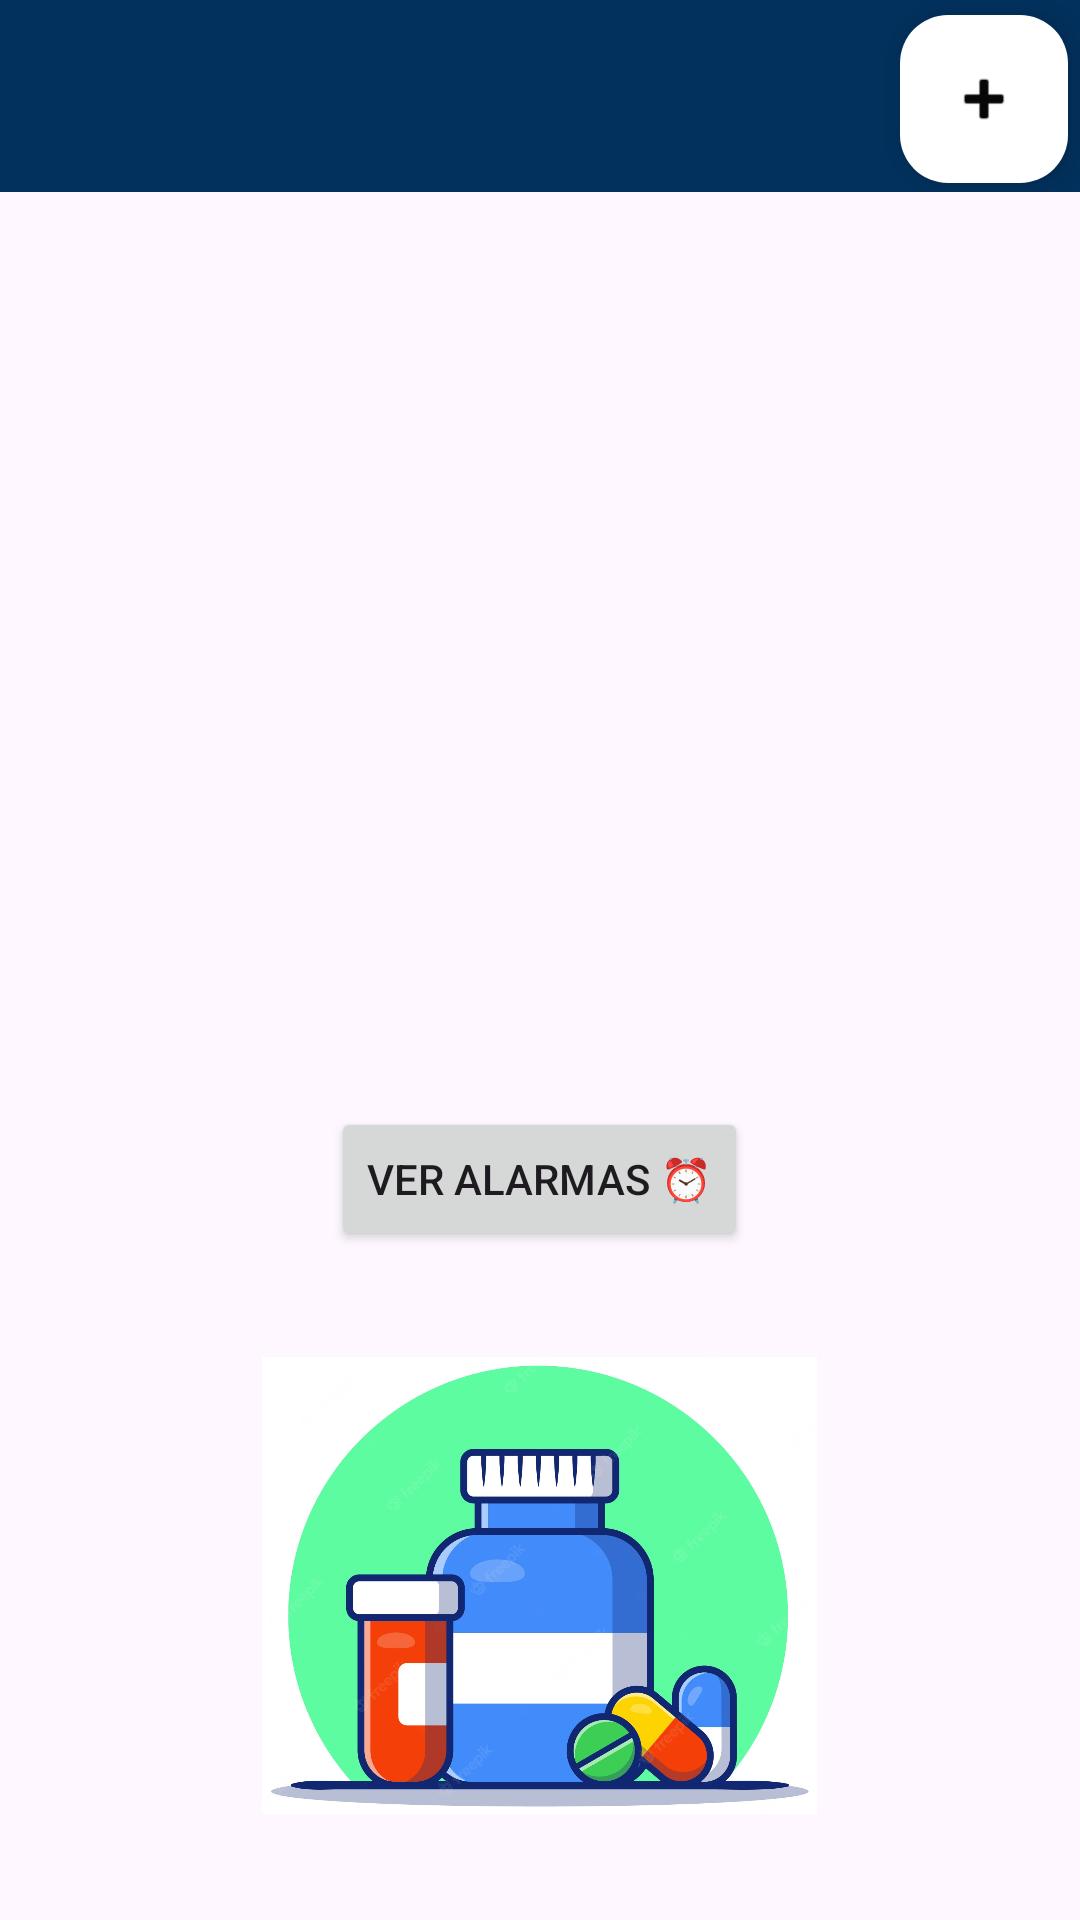

Layout XML and referenced resources for this Android screen:
<!-- AndroidManifest.xml: application theme Theme.RecordatorioMedicamentos -->
<!-- res/layout/activity_main.xml -->
<?xml version="1.0" encoding="utf-8"?>
<androidx.drawerlayout.widget.DrawerLayout
    xmlns:android="http://schemas.android.com/apk/res/android"
    xmlns:app="http://schemas.android.com/apk/res-auto"
    xmlns:tools="http://schemas.android.com/tools"
    android:id="@+id/drawer_layout"
    android:layout_width="match_parent"
    android:layout_height="match_parent"
    tools:context=".MainActivity"
    tools:openDrawer="start" >

    <LinearLayout
        android:layout_width="match_parent"
        android:layout_height="match_parent"
        android:orientation="vertical">

        <include
            layout="@layout/app_bar_main"
            android:layout_width="match_parent"
            android:layout_height="wrap_content" />

        <androidx.recyclerview.widget.RecyclerView
            android:id="@+id/recyclerview"
            android:layout_width="match_parent"
            android:layout_height="0dp"
            android:layout_weight="1"
            android:padding="10dp"
            tools:itemCount="5"
            tools:listitem="@layout/card_view_design" />

        <Button
            android:id="@+id/buttonVerAlarmas"
            android:layout_width="wrap_content"
            android:layout_height="wrap_content"
            android:text="Ver alarmas ⏰"
            android:layout_gravity="center"
            android:layout_marginTop="16dp"/>

        <ImageView
            android:id="@+id/imageView"
            android:layout_width="185dp"
            android:layout_height="223dp"
            android:layout_gravity="center"
            app:srcCompat="@drawable/medicine_pills_cartoon_icon_illu" />

    </LinearLayout>

    <com.google.android.material.navigation.NavigationView
        android:id="@+id/nav_view"
        android:layout_width="wrap_content"
        android:layout_height="match_parent"
        android:layout_gravity="start"
        app:headerLayout="@layout/nav_header_main"
        app:menu="@menu/activity_main_drawer" />

</androidx.drawerlayout.widget.DrawerLayout>
<!-- res/layout/app_bar_main.xml (included above) -->
<?xml version="1.0" encoding="utf-8"?>
<androidx.coordinatorlayout.widget.CoordinatorLayout xmlns:android="http://schemas.android.com/apk/res/android"
    xmlns:tools="http://schemas.android.com/tools"
    android:layout_width="match_parent"
    android:layout_height="match_parent"
    xmlns:app="http://schemas.android.com/apk/res-auto"
    tools:context=".MainActivity">

    <com.google.android.material.appbar.AppBarLayout
        android:layout_width="match_parent"
        android:layout_height="wrap_content"
        android:fitsSystemWindows="true">

    </com.google.android.material.appbar.AppBarLayout>

    <com.google.android.material.floatingactionbutton.FloatingActionButton
        android:id="@+id/app_bar_button"
        android:layout_width="wrap_content"
        android:layout_height="67dp"
        android:layout_marginLeft="300dp"
        android:layout_marginTop="5dp"
        android:background="#000000"
        android:clickable="true"
        android:tint="#070707"
        android:visibility="visible"
        app:backgroundTint="#FFFFFF"
        app:srcCompat="@android:drawable/ic_input_add" />

    <LinearLayout
        android:layout_width="match_parent"
        android:layout_height="match_parent"
        android:orientation="vertical">

    </LinearLayout>
    <androidx.appcompat.widget.Toolbar
        android:id="@+id/toolbar_main"
        android:layout_width="match_parent"
        android:layout_height="wrap_content"
        android:background="#02315E"
        app:layout_scrollFlags="scroll|enterAlways"
        app:titleTextColor="@color/white" />


</androidx.coordinatorlayout.widget.CoordinatorLayout>
<!-- res/layout/card_view_design.xml (included above) -->
<?xml version="1.0" encoding="utf-8"?>
<androidx.cardview.widget.CardView
    xmlns:android="http://schemas.android.com/apk/res/android"
    xmlns:app="http://schemas.android.com/apk/res-auto"
    android:layout_width="match_parent"
    android:layout_height="50dp"
    android:layout_margin="10dp"
    app:cardElevation="6dp"
    app:cardBackgroundColor="#FF4081">

    <LinearLayout
        android:layout_width="match_parent"
        android:layout_height="wrap_content"
        android:orientation="horizontal"
        android:padding="5dp">

        <TextView
            android:id="@+id/textView"
            android:layout_width="wrap_content"
            android:layout_height="wrap_content"
            android:layout_marginStart="10dp"
            android:layout_marginLeft="15dp"
            android:text="Item"
            android:textSize="20sp"
            android:textStyle="bold"
            android:textColor="#FFFFFF" />

    </LinearLayout>

</androidx.cardview.widget.CardView>
<!-- res/layout/nav_header_main.xml (included above) -->
<?xml version="1.0" encoding="utf-8"?>
<LinearLayout xmlns:android="http://schemas.android.com/apk/res/android"
    android:id="@+id/nav_header"
    android:layout_width="match_parent"
    android:layout_height="match_parent"
    android:background="#211F20"
    android:clickable="true"
    android:focusable="true"
    android:foreground="?attr/selectableItemBackgroundBorderless"
    android:gravity="bottom"
    android:orientation="vertical"
    android:padding="30dp"
    android:theme="@style/ThemeOverlay.AppCompat.Dark">

    <ImageView
        android:id="@+id/nav_header_imageView"
        android:layout_width="wrap_content"
        android:layout_height="wrap_content"
        android:src="@mipmap/ic_launcher" />

    <TextView
        android:id="@+id/nav_header_textView"
        android:layout_width="match_parent"
        android:layout_height="match_parent"
        android:paddingTop="18dp"
        android:text="Recordatorio Medicamentos"
        android:textAppearance="@style/TextAppearance.AppCompat.Body1" />


</LinearLayout>
<!-- resources referenced by this layout -->
<resources>
  <color name="white">#FFFFFFFF</color>
  <!-- drawable medicine_pills_cartoon_icon_illu: png bitmap (drawable, 641245 bytes) -->
  <!-- mipmap ic_launcher: png bitmap (mipmap-hdpi, 2758 bytes) -->
  <style name="Theme.RecordatorioMedicamentos" parent="Base.Theme.RecordatorioMedicamentos" />
  <style name="Base.Theme.RecordatorioMedicamentos" parent="Theme.Material3.DayNight.NoActionBar">
          
          
          
          <item name="windowActionBar">false</item>
          <item name="windowNoTitle">true</item>
      </style>
</resources>
